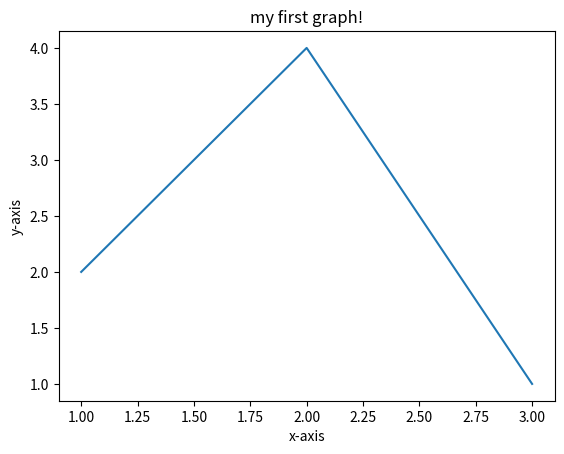

Generate this figure with matplotlib:
import matplotlib.pyplot as plt
x=[1,2,3]
y=[2,4,1]
plt.plot(x,y)
plt.xlabel('x-axis')
plt.ylabel('y-axis')
plt.title('my first graph!')
plt.show()